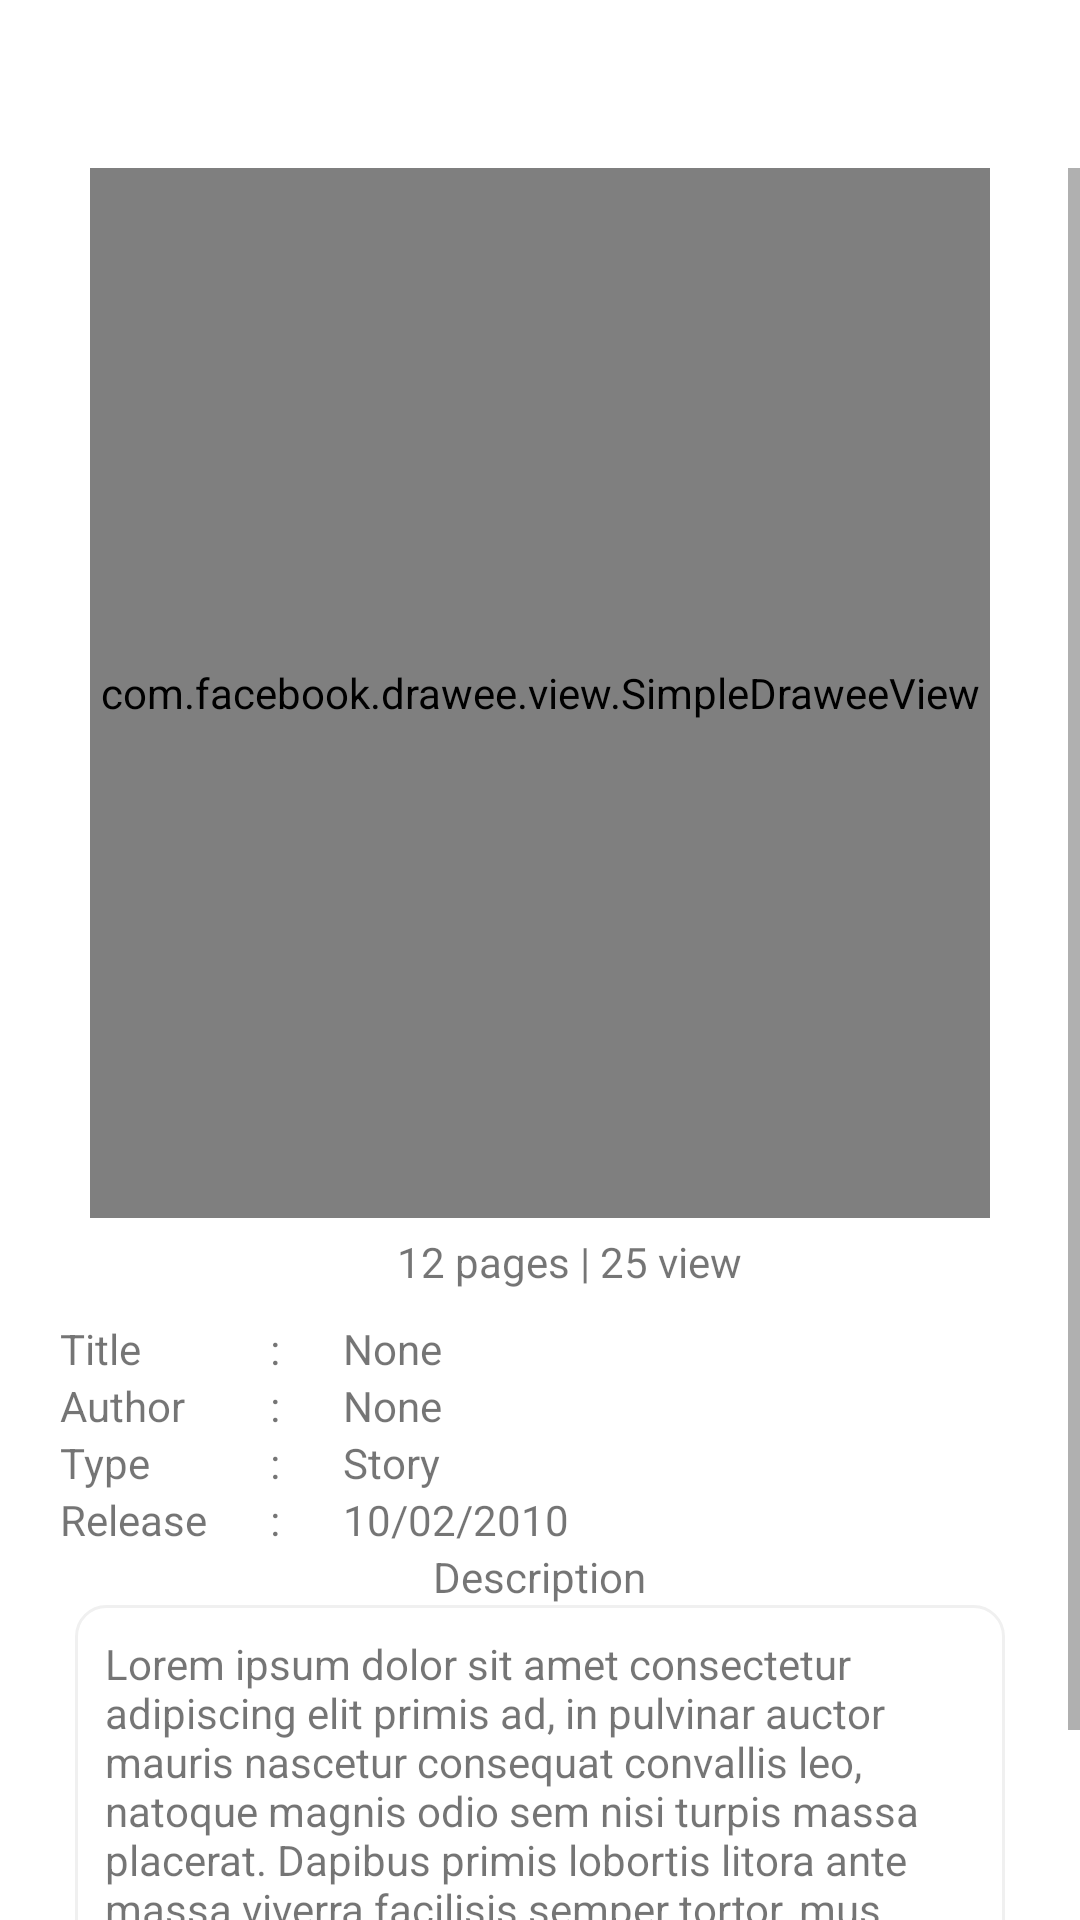

Here is an Android app screen rendered from its layout file. Give the layout XML and the strings, colors and styles it references.
<!-- AndroidManifest.xml: application theme Theme.TosReadBooks -->
<!-- res/layout/activity_detail.xml -->
<?xml version="1.0" encoding="utf-8"?>
<LinearLayout xmlns:android="http://schemas.android.com/apk/res/android"
    xmlns:app="http://schemas.android.com/apk/res-auto"
    android:orientation="vertical"
    android:layout_width="match_parent"
    android:layout_height="match_parent">
    <androidx.appcompat.widget.Toolbar
    android:id="@+id/toolbar"
    android:layout_width="match_parent"
    android:layout_height="?attr/actionBarSize"/>
    <ScrollView
        android:layout_width="match_parent"
        android:layout_height="match_parent">
        <LinearLayout
        android:layout_width="match_parent"
        android:layout_height="match_parent"
        android:orientation="vertical">

        <com.facebook.drawee.view.SimpleDraweeView
            android:id="@+id/imgDetail"
            android:layout_width="300dp"
            android:layout_height="350dp"
            android:layout_gravity="center"
            app:placeholderImage="@drawable/img_thumbnail"/>
        <LinearLayout
            android:layout_width="wrap_content"
            android:layout_height="wrap_content"
            android:layout_marginBottom="10dp"
            android:layout_marginTop="5dp"
            android:layout_marginLeft="10dp"
            android:layout_gravity="center"
            >
            <TextView
                android:layout_width="wrap_content"
                android:layout_height="wrap_content"
                android:text="@string/page"/>
            <TextView
                android:layout_width="wrap_content"
                android:layout_height="wrap_content"
                android:text=" pages | "/>
            <TextView
                android:layout_width="wrap_content"
                android:layout_height="wrap_content"
                android:text="@string/view"/>
            <TextView
                android:layout_width="wrap_content"
                android:layout_height="wrap_content"
                android:text=" view"/>

        </LinearLayout>
        <LinearLayout
            android:layout_width="match_parent"
            android:layout_height="wrap_content"
            android:weightSum="10">
            <LinearLayout
                android:layout_width="wrap_content"
                android:layout_height="wrap_content"
                android:orientation="vertical"
                android:layout_weight="1">
                <TextView
                    android:layout_width="wrap_content"
                    android:layout_height="wrap_content"
                    android:layout_marginLeft="20dp"
                    android:text="Title"/>
                <TextView
                    android:layout_width="wrap_content"
                    android:layout_height="wrap_content"
                    android:layout_marginLeft="20dp"
                    android:text="Author"/>
                <TextView
                    android:layout_width="wrap_content"
                    android:layout_height="wrap_content"
                    android:layout_marginLeft="20dp"
                    android:text="Type"/>
                <TextView
                    android:layout_width="wrap_content"
                    android:layout_height="wrap_content"
                    android:layout_marginLeft="20dp"
                    android:text="Release"/>
            </LinearLayout>
            <LinearLayout
                android:layout_width="wrap_content"
                android:layout_height="wrap_content"
                android:orientation="vertical"
                android:layout_weight="1">
                <TextView
                    android:layout_width="wrap_content"
                    android:layout_height="wrap_content"
                    android:text=":"/>
                <TextView
                    android:layout_width="wrap_content"
                    android:layout_height="wrap_content"
                    android:text=":"/>
                <TextView
                    android:layout_width="wrap_content"
                    android:layout_height="wrap_content"
                    android:text=":"/>
                <TextView
                    android:layout_width="wrap_content"
                    android:layout_height="wrap_content"
                    android:text=":"/>
            </LinearLayout>
            <LinearLayout
                android:layout_width="wrap_content"
                android:layout_height="wrap_content"
                android:orientation="vertical"
                android:layout_weight="8">
                <TextView
                    android:id="@+id/titleDetail"
                    android:layout_width="wrap_content"
                    android:layout_height="wrap_content"
                    android:text="None"/>
                <TextView
                    android:id="@+id/authorDetail"
                    android:layout_width="wrap_content"
                    android:layout_height="wrap_content"
                    android:text="None"/>
                <TextView
                    android:layout_width="wrap_content"
                    android:layout_height="wrap_content"
                    android:text="Story"/>
                <TextView
                    android:layout_width="wrap_content"
                    android:layout_height="wrap_content"
                    android:text="10/02/2010"/>

            </LinearLayout>
        </LinearLayout>
        <TextView
            android:layout_width="wrap_content"
            android:layout_height="wrap_content"
            android:layout_gravity="center"
            android:text="Description"/>
        <LinearLayout
            android:layout_width="wrap_content"
            android:layout_height="120dp"
            android:layout_marginLeft="25dp"
            android:layout_marginRight="25dp"
            android:layout_gravity="center"
            android:background="@drawable/border">
            <TextView
                android:layout_width="wrap_content"
                android:layout_height="match_parent"
                android:layout_margin="10dp"
                android:text="@string/description"/>
        </LinearLayout>
        <Button
            android:layout_width="wrap_content"
            android:layout_height="wrap_content"
            android:backgroundTint="#673AB7"
            android:layout_marginTop="8dp"
            android:text="Read"
            android:layout_gravity="center"
            />
    </LinearLayout>
    </ScrollView>
</LinearLayout>
<!-- resources referenced by this layout -->
<resources>
  <!-- drawable border (drawable) -->
  <?xml version="1.0" encoding="utf-8"?>
  <shape xmlns:android="http://schemas.android.com/apk/res/android"
      android:shape="rectangle">
      <stroke
          android:color="@color/border"
          android:width="1dp">
      </stroke>
      <corners
          android:radius="10dp"/>
  
  </shape>
  <!-- drawable img_thumbnail: png bitmap (drawable-hdpi, 326 bytes) -->
  <string name="description">Lorem ipsum dolor sit amet consectetur adipiscing elit primis ad, in pulvinar auctor mauris nascetur consequat convallis leo, natoque magnis odio sem nisi turpis massa placerat. Dapibus primis lobortis litora ante massa viverra facilisis semper tortor, mus gravida phasellus odio potenti porta lacus tempus eleifend nunc, posuere himenaeos ornare aenean vivamus purus curabitur malesuada.</string>
  <string name="page">12</string>
  <string name="view">25</string>
  <style name="Theme.TosReadBooks" parent="Theme.MaterialComponents.DayNight.NoActionBar">
          
          <item name="colorPrimary">@color/purple_500</item>
          <item name="colorPrimaryVariant">@color/purple_700</item>
          <item name="colorOnPrimary">@color/white</item>
          
          <item name="colorSecondary">@color/teal_200</item>
          <item name="colorSecondaryVariant">@color/teal_700</item>
          <item name="colorOnSecondary">@color/black</item>
          
          <item name="android:statusBarColor" tools:targetApi="l">?attr/colorPrimaryVariant</item>
          
      </style>
  <color name="border">#F0F0F0</color>
  <color name="purple_500">#FF6200EE</color>
  <color name="purple_700">#FF3700B3</color>
  <color name="white">#FFFFFFFF</color>
  <color name="teal_200">#FF03DAC5</color>
  <color name="teal_700">#FF018786</color>
  <color name="black">#FF000000</color>
</resources>
